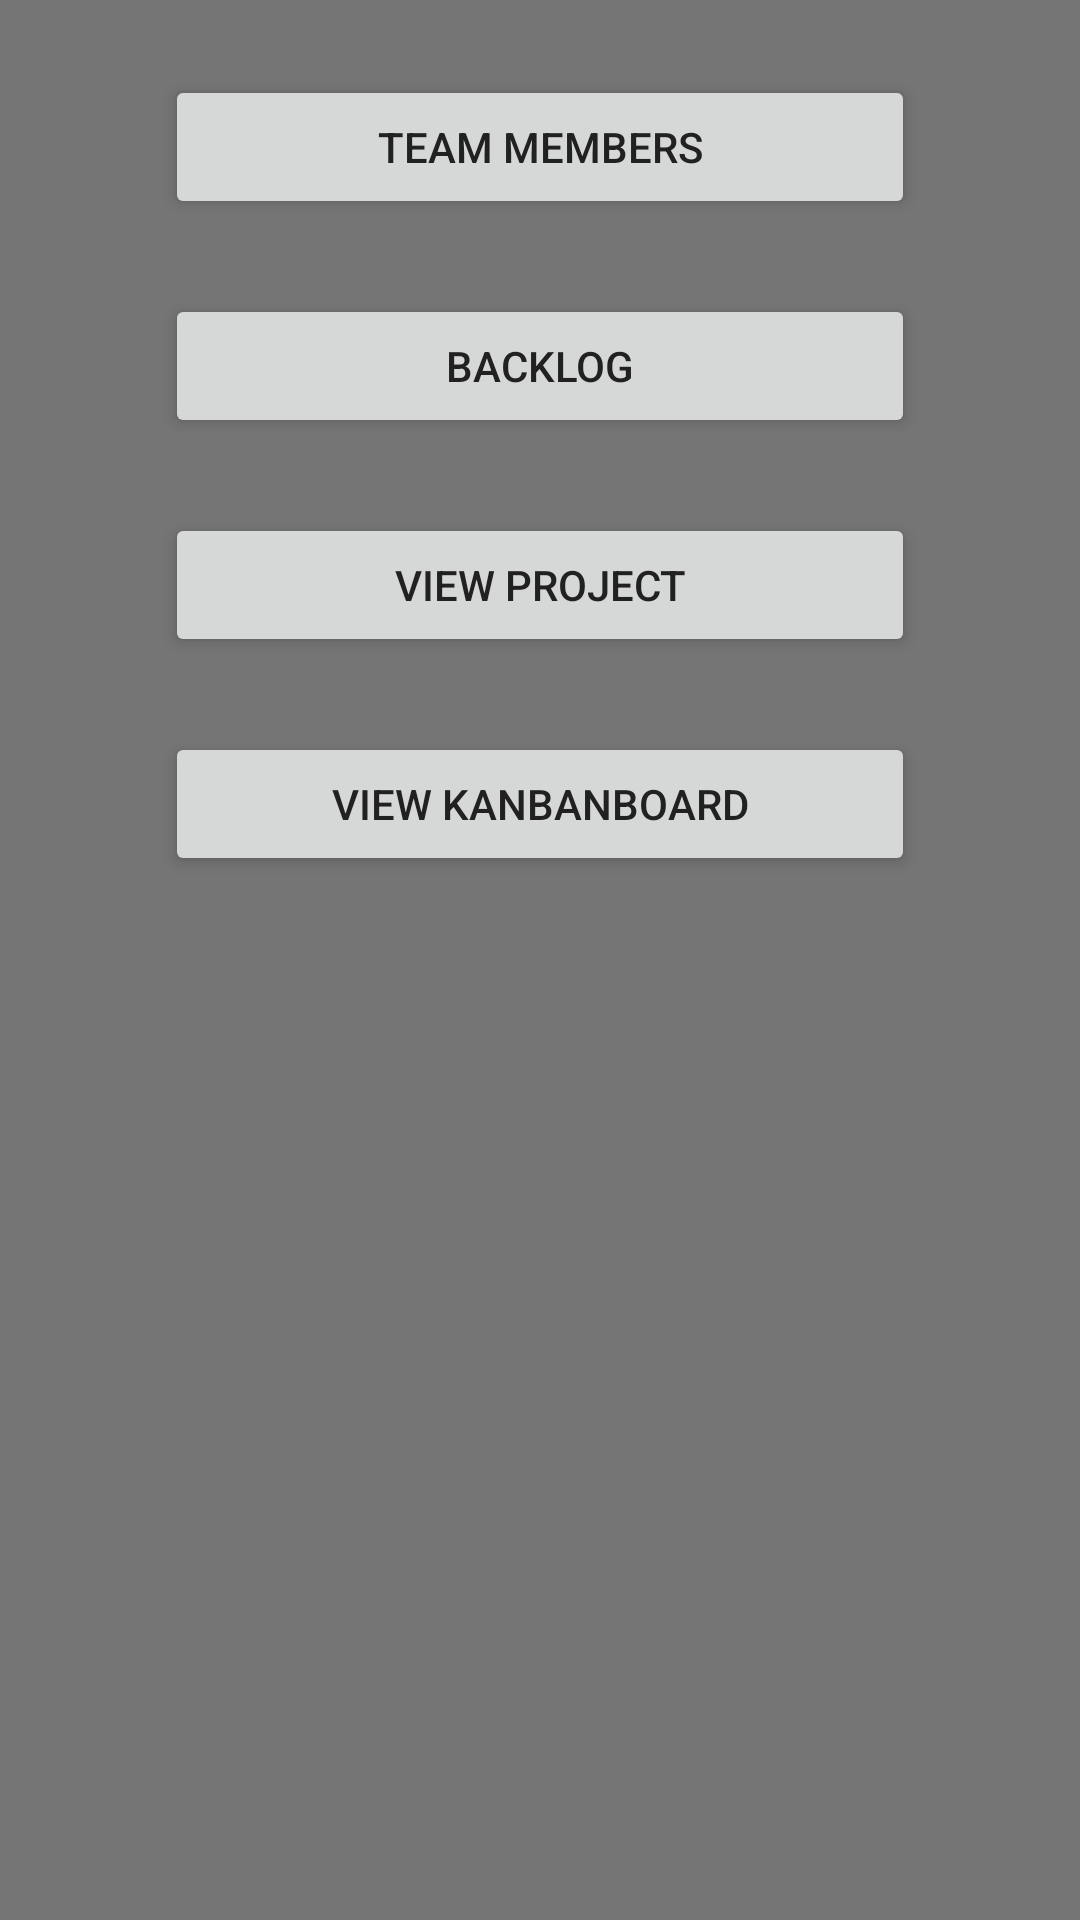

Layout XML and referenced resources for this Android screen:
<!-- AndroidManifest.xml: application theme AppTheme -->
<!-- res/layout/activity_member_home_screen.xml -->
<?xml version="1.0" encoding="utf-8"?>

<RelativeLayout xmlns:android="http://schemas.android.com/apk/res/android"
    xmlns:tools="http://schemas.android.com/tools"
    android:id="@+id/activity_member_home_screen"
    android:layout_width="match_parent"
    android:layout_height="match_parent"
    android:paddingBottom="@dimen/activity_vertical_margin"
    android:paddingLeft="@dimen/activity_horizontal_margin"
    android:paddingRight="@dimen/activity_horizontal_margin"
    android:paddingTop="@dimen/activity_vertical_margin"
    android:background="@color/bg"
    tools:context="com.example.hbsha.sprom.MemberHomeScreen">

    <Button
        android:theme="@style/CustomButton"
        android:text="BACKLOG"
        android:layout_width="250dp"
        android:layout_height="wrap_content"
        android:id="@+id/BTNVIEWBACKLOG"
        android:onClick="onClickViewBackLog"
        android:layout_below="@+id/BTNCRTTEAM"
        android:layout_alignStart="@+id/BTNCRTTEAM"
        android:layout_marginTop="25dp" />

    <Button
        android:theme="@style/CustomButton"
        android:text="VIEW PROJECT"
        android:layout_width="250dp"
        android:layout_height="wrap_content"
        android:id="@+id/BTNVIEWPROJ"
        android:onClick="onClickViewproject"
        android:layout_below="@+id/BTNVIEWBACKLOG"
        android:layout_alignStart="@+id/BTNVIEWBACKLOG"
        android:layout_marginTop="25dp" />

    <Button
        android:theme="@style/CustomButton"
        android:text="VIEW KANBANBOARD"
        android:layout_width="250dp"
        android:layout_height="wrap_content"
        android:id="@+id/BTNVIEWKANBAN"
        android:onClick="onClickViewkbBoard"
        android:layout_below="@+id/BTNVIEWPROJ"
        android:layout_alignStart="@+id/BTNVIEWPROJ"
        android:layout_marginTop="25dp" />

    <Button
        android:theme="@style/CustomButton"
        android:text="TEAM MEMBERS"
        android:layout_width="250dp"
        android:layout_height="wrap_content"
        android:id="@+id/BTNCRTTEAM"
        android:onClick="onClickCreateTeam"
        android:layout_marginTop="25dp"
        android:layout_alignParentTop="true"
        android:layout_centerHorizontal="true" />

</RelativeLayout>
<!-- resources referenced by this layout -->
<resources>
  <color name="bg">#757575</color>
  <style name="CustomButton">
          <item name="android:textColor">@color/colorBlack</item>
          <item name="android:padding">0dp</item>
          <item name="android:minWidth">88dp</item>
          <item name="android:minHeight">36dp</item>
          <item name="android:layout_margin">3dp</item>
          <item name="android:elevation">1dp</item>
          <item name="android:translationZ">1dp</item>
          <item name="android:background">@drawable/primary_round</item>
      </style>
  <style name="AppTheme" parent="Theme.AppCompat.Light.DarkActionBar">
          
          <item name="colorPrimary">@color/colorPrimary</item>
          <item name="colorPrimaryDark">@color/colorPrimaryDark</item>
          <item name="colorAccent">@color/colorAccent</item>
          <item name="android:actionMenuTextColor">@color/colorWhite</item>
      </style>
  <color name="colorBlack">#212121</color>
  <!-- drawable primary_round (drawable) -->
  <ripple xmlns:android="http://schemas.android.com/apk/res/android"
      android:color="@color/ripple">
      <item>
          <shape xmlns:android="http://schemas.android.com/apk/res/android">
              <corners android:radius="1dp" />
              <solid android:color="@color/colorPrimary" />
          </shape>
      </item>
  </ripple>
  <color name="colorPrimary">#2c2c2c</color>
  <color name="colorPrimaryDark">#212121</color>
  <color name="colorAccent">#9e9e9e</color>
  <color name="colorWhite">#ffffff</color>
  <color name="ripple">#2b3862</color>
</resources>
